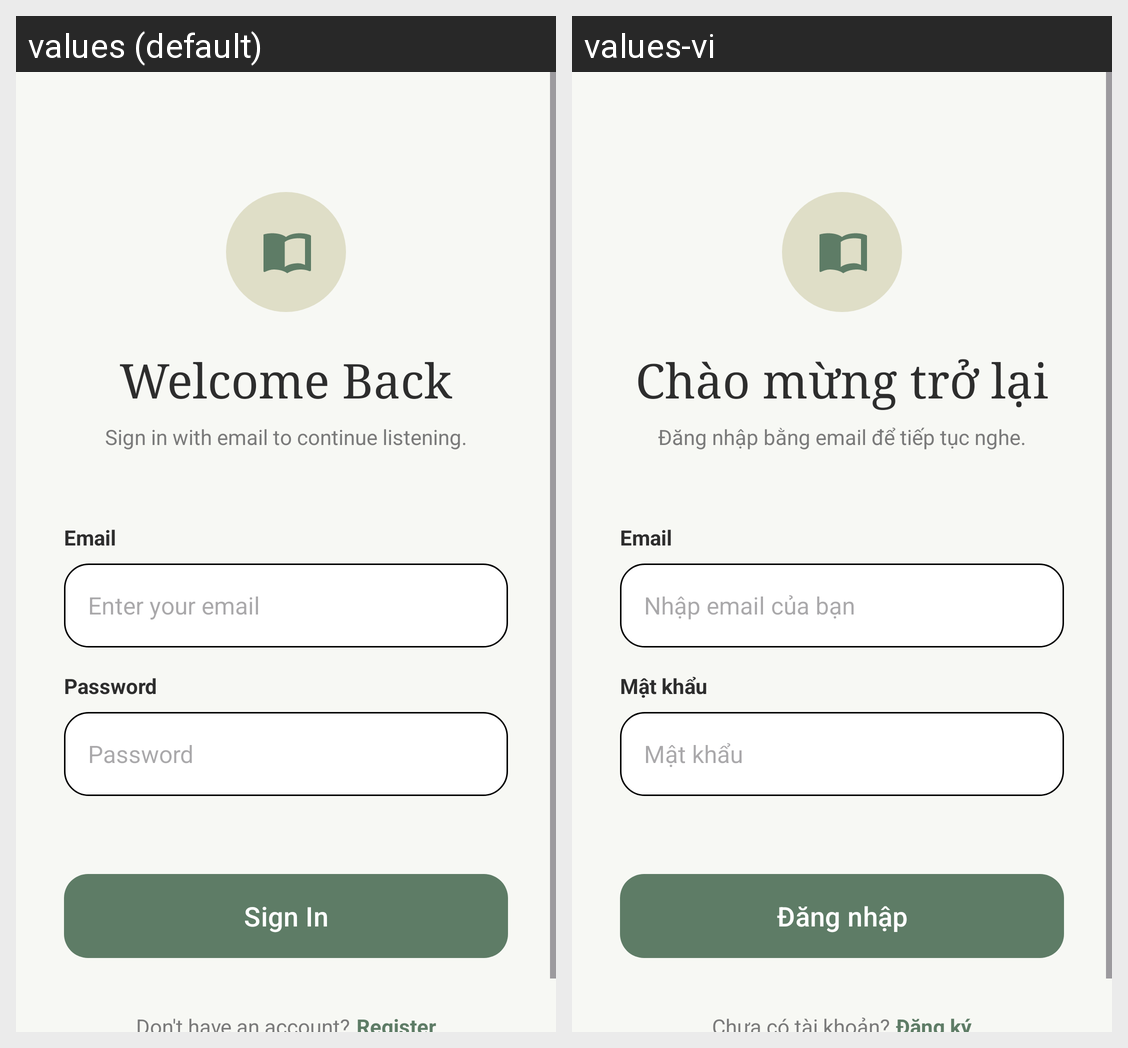

The same Android screen rendered under two of its app's locales, left to right. List the strings drawn on it with the default value and each locale's translation.
Android screen res/layout/activity_login.xml rendered under 2 locales, left to right: values (default), values-vi. Device: Nexus 5 (rendered at 1080×1920; each locale shown at half size, 540×960, under a caption strip naming it); theme Theme.Fonos_Group13.
Strings drawn on this screen, with the default value and each locale's value (text and hints the layout hard-codes, and strings that could not be matched under every locale, appear in the picture but are not listed):

welcome_back
  values: Welcome Back
  values-vi: Chào mừng trở lại

sign_in_continue
  values: Sign in with email to continue listening.
  values-vi: Đăng nhập bằng email để tiếp tục nghe.

username
  values: Email
  values-vi: Email

hint_username
  values: Enter your email
  values-vi: Nhập email của bạn

password
  values: Password
  values-vi: Mật khẩu

sign_in
  values: Sign In
  values-vi: Đăng nhập

dont_have_account
  values: Don't have an account?
  values-vi: Chưa có tài khoản?

register
  values: Register
  values-vi: Đăng ký
